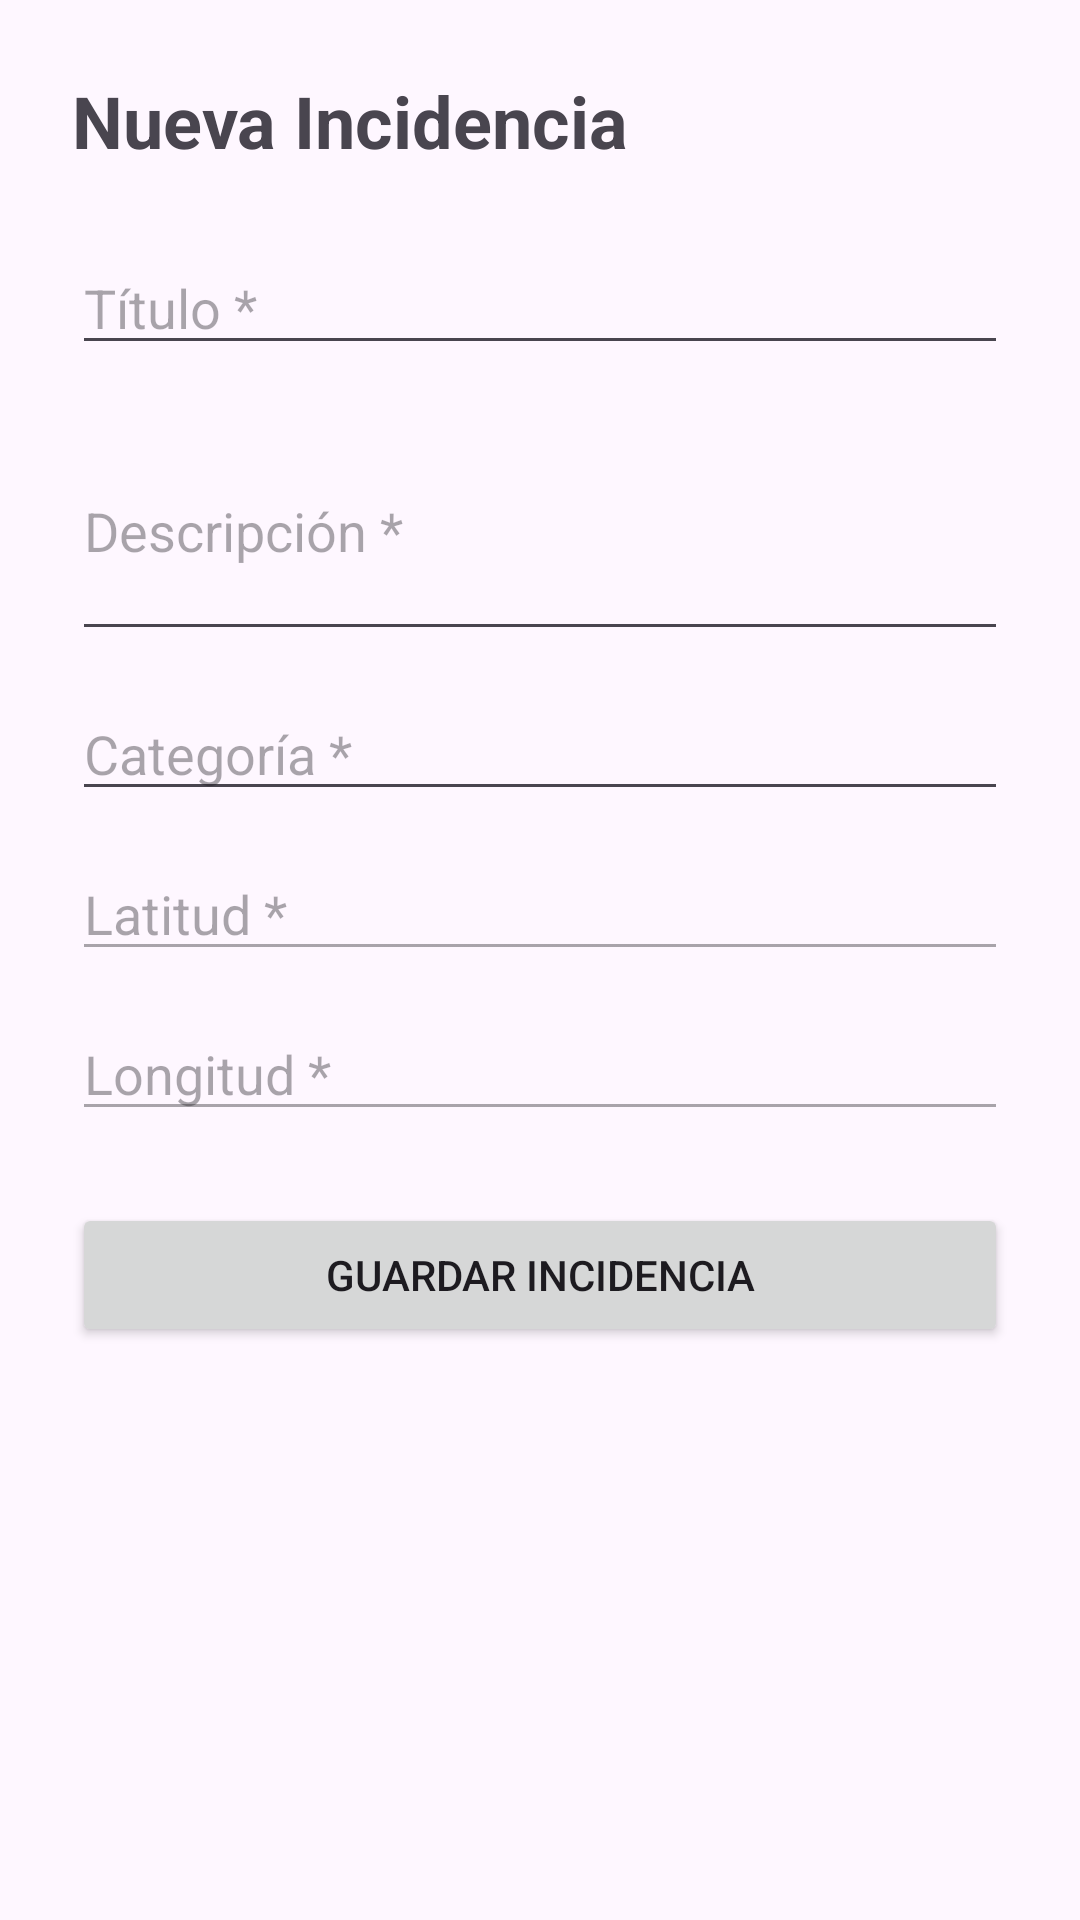

Produce the Android XML layout that renders to this screen, including the resource entries it uses.
<!-- AndroidManifest.xml: application theme Theme.Georegistro -->
<!-- res/layout/activity_registro.xml -->
<?xml version="1.0" encoding="utf-8"?>
<ScrollView xmlns:android="http://schemas.android.com/apk/res/android"
    android:layout_width="match_parent"
    android:layout_height="match_parent">

    <LinearLayout
        android:layout_width="match_parent"
        android:layout_height="wrap_content"
        android:orientation="vertical"
        android:padding="24dp">

        <TextView
            android:layout_width="wrap_content"
            android:layout_height="wrap_content"
            android:text="Nueva Incidencia"
            android:textSize="24sp"
            android:textStyle="bold"
            android:layout_marginBottom="24dp"/>

        <EditText
            android:id="@+id/etTitulo"
            android:layout_width="match_parent"
            android:layout_height="wrap_content"
            android:hint="Título *"
            android:inputType="text"
            android:layout_marginBottom="12dp"/>

        <EditText
            android:id="@+id/etDescripcion"
            android:layout_width="match_parent"
            android:layout_height="wrap_content"
            android:hint="Descripción *"
            android:inputType="textMultiLine"
            android:lines="3"
            android:layout_marginBottom="12dp"/>

        <EditText
            android:id="@+id/etCategoria"
            android:layout_width="match_parent"
            android:layout_height="wrap_content"
            android:hint="Categoría *"
            android:inputType="text"
            android:layout_marginBottom="12dp"/>

        
        <EditText
            android:id="@+id/etLatitud"
            android:layout_width="match_parent"
            android:layout_height="wrap_content"
            android:hint="Latitud *"
            android:enabled="false"
            android:layout_marginBottom="12dp"/>

        <EditText
            android:id="@+id/etLongitud"
            android:layout_width="match_parent"
            android:layout_height="wrap_content"
            android:hint="Longitud *"
            android:enabled="false"
            android:layout_marginBottom="24dp"/>

        <Button
            android:id="@+id/btnGuardar"
            android:layout_width="match_parent"
            android:layout_height="wrap_content"
            android:text="Guardar Incidencia" />
    </LinearLayout>
</ScrollView>
<!-- resources referenced by this layout -->
<resources>
  <style name="Theme.Georegistro" parent="Base.Theme.Georegistro" />
  <style name="Base.Theme.Georegistro" parent="Theme.Material3.DayNight.NoActionBar">
          
          
      </style>
</resources>
